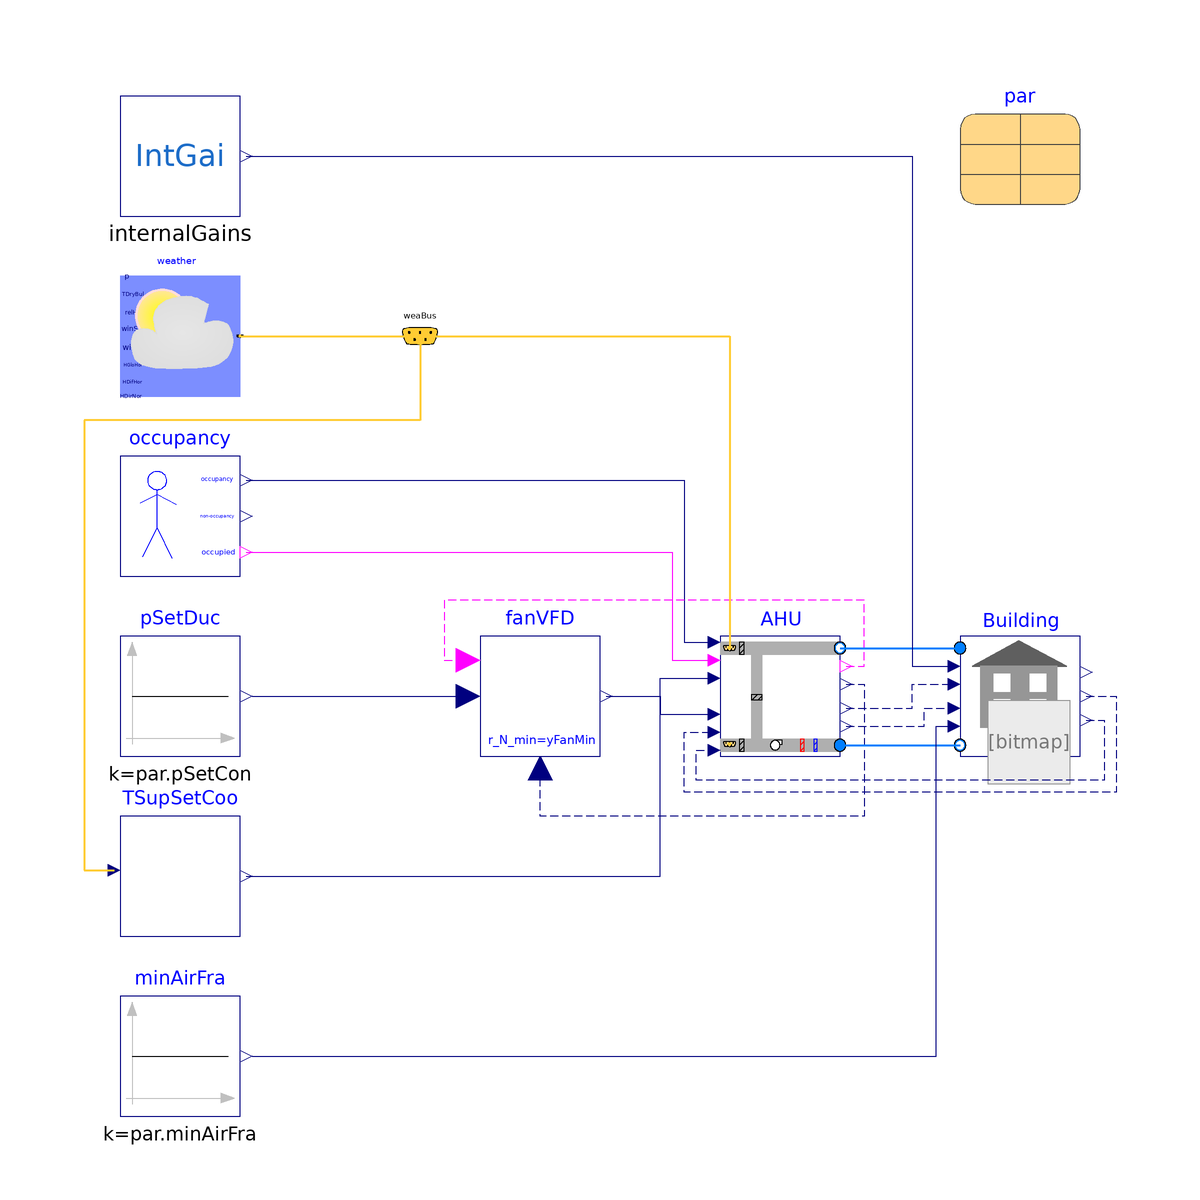

The component connection diagram of the Modelica model below, drawn from its own Placement and Line annotations.

model A1B2C1
  extends Modelica.Icons.Example;
  extends BaseClasses.PartialOpenLoop(par(
      minAirFra=0.3,
      TSupSetCoo=285.15,
      TOutLow=289.15,
      TOutHigh=294.15,
      TSupSetCooLow=285.15,
      TSupSetCooHigh=291.15));
  Buildings.Controls.OBC.CDL.Continuous.Sources.Constant minAirFra(k=par.minAirFra)
    "Minimum zone airflow fraction"
    annotation (Placement(transformation(extent={{-80,-80},{-60,-60}})));
  Controls.SupAirTemp TSupSetCoo(
    TOutLow=par.TOutLow,
    TOutHigh=par.TOutHigh,
    TSupSetCooLow=par.TSupSetCooLow,
    TSupSetCooHigh=par.TSupSetCooHigh)
    annotation (Placement(transformation(extent={{-80,-50},{-60,-30}})));
  Buildings.BoundaryConditions.WeatherData.Bus weaBus annotation (Placement(
        transformation(extent={{-36,44},{-24,56}}), iconTransformation(extent=
           {{-174,26},{-154,46}})));

  Buildings.Controls.OBC.CDL.Continuous.Sources.Constant pSetDuc(k=par.pSetCon)
    "Duct static pressure setpoint"
    annotation (Placement(transformation(extent={{-80,-20},{-60,0}})));
equation
  connect(TSupSetCoo.TSet, AHU.TSupSetCoo) annotation (Line(points={{-59,-40},
          {10,-40},{10,-7},{19,-7}}, color={0,0,127}));
  connect(minAirFra.y,Building.minAirFra)  annotation (Line(points={{-58,-70},{
          56,-70},{56,-15},{59,-15}}, color={0,0,127}));
  connect(pSetDuc.y,fanVFD.u)
    annotation (Line(points={{-58,-10},{-22,-10}},
                                                 color={0,0,127}));
  connect(weaBus.TDryBul, TSupSetCoo.TOut) annotation (Line(
      points={{-30,50},{-30,36},{-86,36},{-86,-39},{-81,-39}},
      color={255,204,51},
      thickness=0.5), Text(
      string="%first",
      index=-1,
      extent={{-6,3},{-6,3}},
      horizontalAlignment=TextAlignment.Right));
  connect(weather.weaBus, weaBus) annotation (Line(
      points={{-60,50},{-30,50}},
      color={255,204,51},
      thickness=0.5), Text(
      string="%second",
      index=1,
      extent={{6,3},{6,3}},
      horizontalAlignment=TextAlignment.Left));
  connect(weaBus, AHU.weaBus) annotation (Line(
      points={{-30,50},{21.6,50},{21.6,-2}},
      color={255,204,51},
      thickness=0.5), Text(
      string="%first",
      index=-1,
      extent={{-3,6},{-3,6}},
      horizontalAlignment=TextAlignment.Right));
  annotation (Icon(coordinateSystem(preserveAspectRatio=false)), Diagram(
        coordinateSystem(preserveAspectRatio=false)),
    experiment(
      StopTime=86400,
      Interval=600,
      __Dymola_Algorithm="Dassl"));
end A1B2C1;